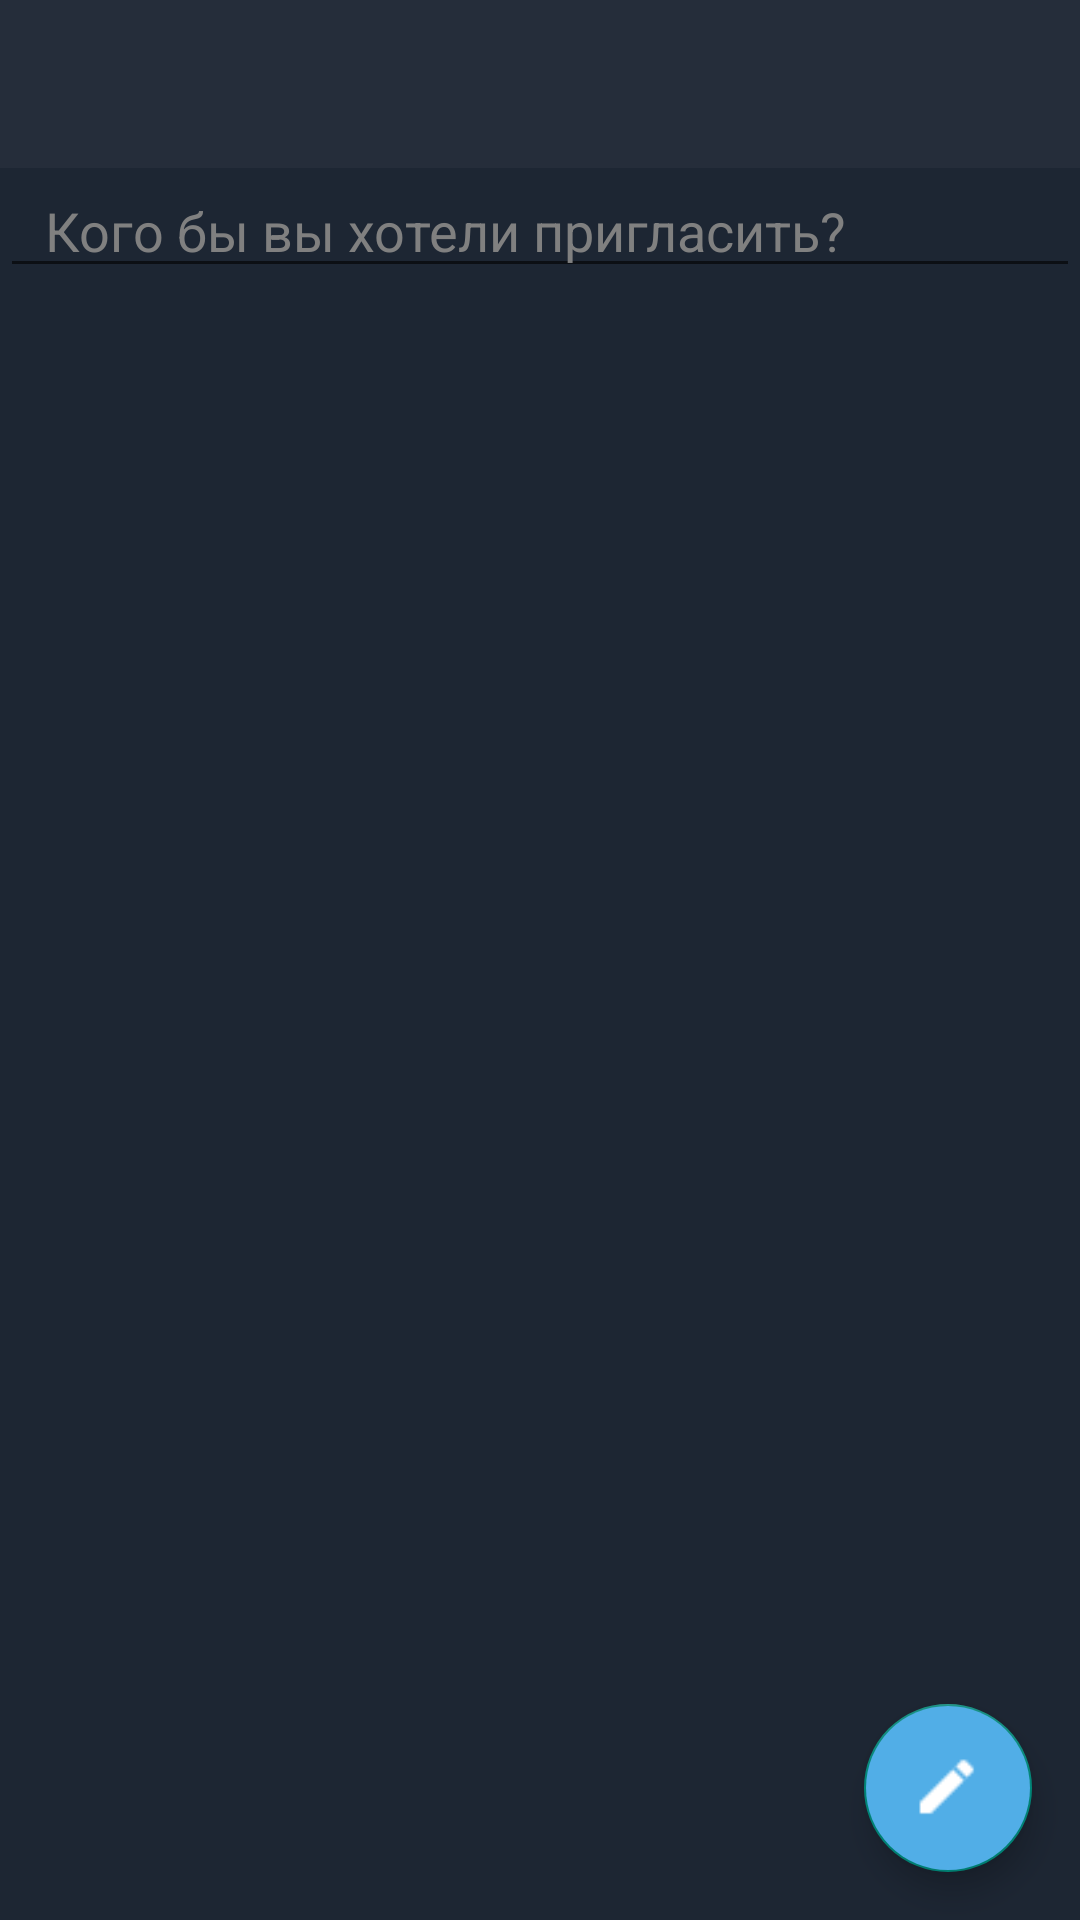

Android layout source for this screen:
<!-- AndroidManifest.xml: application theme AppSearchViewStyle -->
<!-- res/layout/fragment_create_group.xml -->
<?xml version="1.0" encoding="utf-8"?>
<androidx.coordinatorlayout.widget.CoordinatorLayout
    xmlns:android="http://schemas.android.com/apk/res/android"
    xmlns:app="http://schemas.android.com/apk/res-auto"
    xmlns:tools="http://schemas.android.com/tools"
    android:layout_width="match_parent"
    android:layout_height="match_parent">

    <LinearLayout

        android:layout_width="match_parent"
        android:layout_height="match_parent"
        android:background="@color/grafitnoCherni"
        android:orientation="vertical"
        tools:context=".CreateGroupFragment">

        <com.google.android.material.appbar.MaterialToolbar
            android:layout_width="match_parent"
            android:layout_height="?android:actionBarSize"
            android:id="@+id/toolbar"
            android:background="@color/grafitnoGray"
            app:titleTextColor="@color/white"/>

        <EditText
            android:id="@+id/etnameOfUser"
            android:layout_width="match_parent"
            android:layout_height="40dp"
            android:gravity="start|center"
            android:hint="@string/tvWhoseWillBeAddToGroup"
            android:textColorHint="@color/startsTextColor"
            android:paddingStart="15dp"/>

        <androidx.recyclerview.widget.RecyclerView
            android:layout_width="match_parent"
            android:layout_height="match_parent"
            app:layoutManager="androidx.recyclerview.widget.LinearLayoutManager"
            android:id="@+id/rv_createGroupFutureMembers"/>

    </LinearLayout>

    <com.google.android.material.floatingactionbutton.FloatingActionButton
        android:id="@+id/fab"
        android:layout_width="wrap_content"
        android:layout_height="wrap_content"
        android:layout_gravity="bottom|end"
        android:layout_margin="16dp"
        android:src="@drawable/floating_button_pencil"
        android:backgroundTint="@color/floatingColorBackground"/>
</androidx.coordinatorlayout.widget.CoordinatorLayout>
<!-- resources referenced by this layout -->
<resources>
  <color name="floatingColorBackground">#51AEE7</color>
  <color name="grafitnoCherni">#1d2633</color>
  <color name="grafitnoGray">#252d3a</color>
  <color name="startsTextColor">#808080</color>
  <color name="white">#FFFFFFFF</color>
  <!-- drawable floating_button_pencil: png bitmap (drawable, 229 bytes) -->
  <string name="tvWhoseWillBeAddToGroup">Кого бы вы хотели пригласить?</string>
  <style name="AppSearchViewStyle" parent="Theme.AppCompat.Light.NoActionBar" />
</resources>
